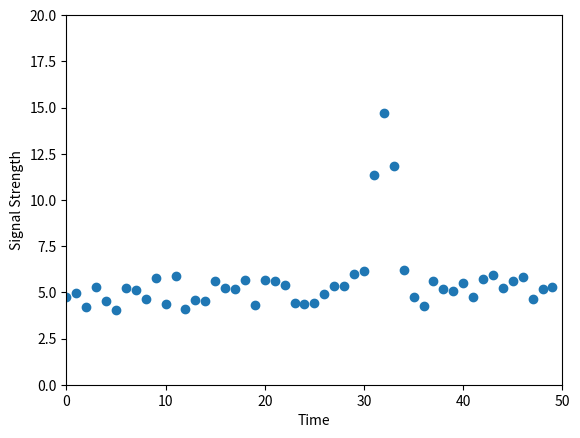

The matplotlib source for this figure:
#!/usr/bin/env python3
# -*- coding: utf-8 -*-
"""
Created on Mon Sep 19 12:50:57 2022

@author: hughtyrrell
"""
import matplotlib.pyplot as plt
import numpy as np
import csv
import pandas as pd


def pulse_func(x, a = 10, b = 32, c = 1):
    # initialise amplitude, mean, standard deviation
    
    # define mathematical gaussian function
    return a*np.exp((-(x-b)**2)/(2*c**2))
        

def noise_func(x, low = 4, high = 6):
    
    # create list of random numbers
    # for each time interval within bounds
    noise = np.random.uniform(low,high,len(x))
    return noise


def generate_data():
    # create the time series against which the data is plotted
    time_data = np.arange(0,50)
    
    # create the signal data
    pulse_data = pulse_func(time_data)
    noise_data = noise_func(time_data)
    
    # combine signal and noise
    data = np.add(pulse_data, noise_data)
    
    # return the time and data series
    return time_data, data
 


def plot_data(time_data, data):
    # creates a scatter plot with time as x and data as y
    plt.scatter(time_data, data)
    
    # labels the axes
    plt.ylabel("Signal Strength")
    plt.xlabel("Time")
    
    # sets reasonable limits
    plt.ylim(0,20)
    plt.xlim(0,50)
    
    #saves plot
    
    # displays the plot
    plt.show()

# this main function allows the import of other functions
def main():
    # gets time and signal data from the generate function
    time_data, data = generate_data()
    
    # prints the raw data
    print("Times = ",time_data)
    print("Signal = ", data)
    
    # plots the data
    plt.savefig('pulse_plot.png', dpi = 300)
    plot_data(time_data, data)
    
    #saving data to csv file
    dict = {'Time': time_data, 'Signal': data}  
       
    df = pd.DataFrame(dict) 
        
    # saving the dataframe 
    df.to_csv('pulse_sim.csv')
    
 
# this syntax is used to allow functions to be imported
if __name__ == "__main__":
    main()
    





